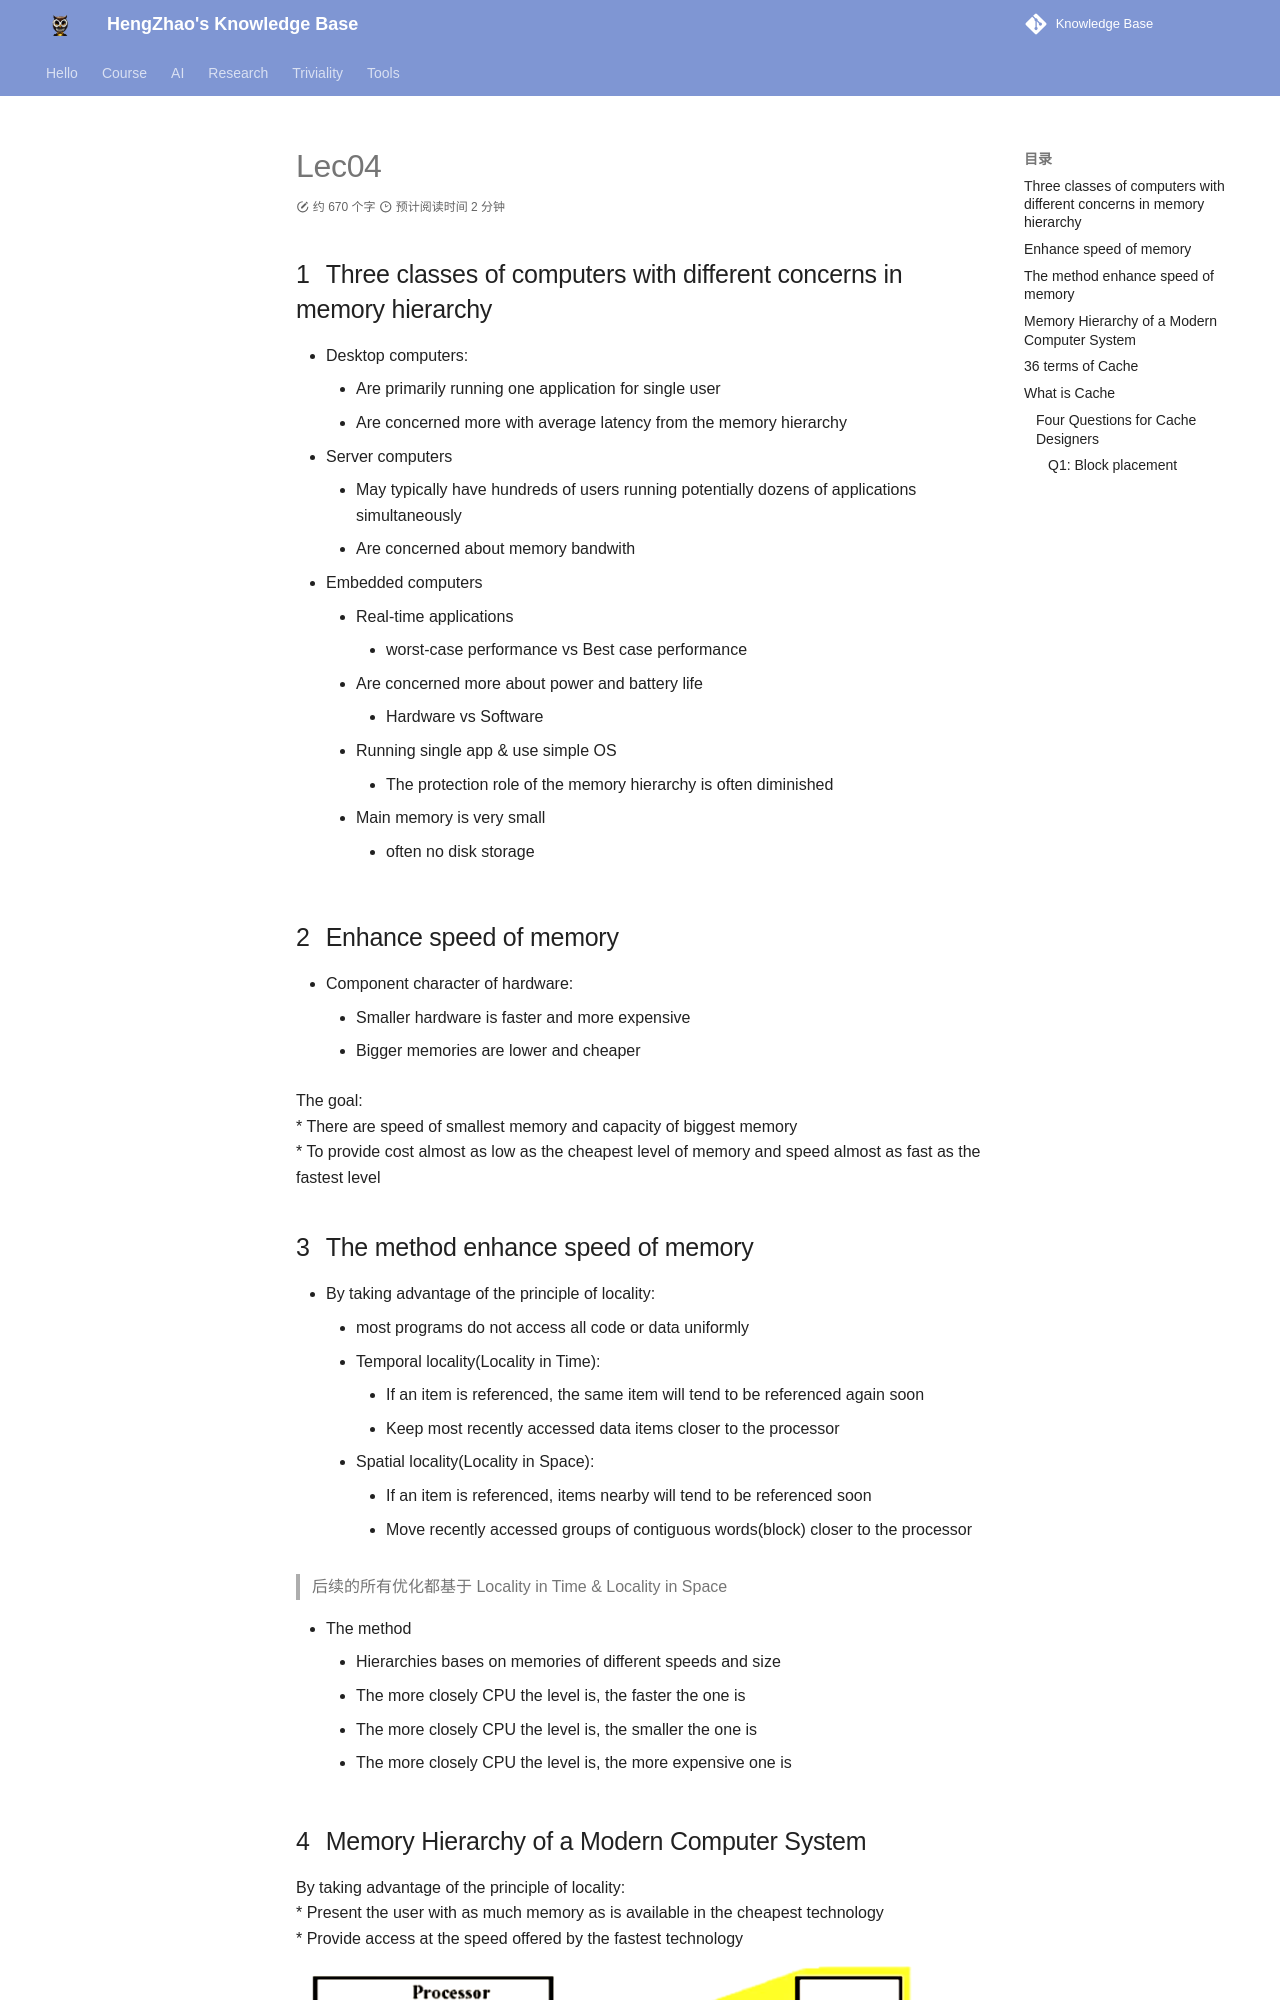

repository: EnlZhao/Notebook · page: Course/System3/Lec04/index.html · generator: mkdocs

## Three classes of computers with different concerns in memory hierarchy

* Desktop computers:
    * Are primarily running one application for single user
    * Are concerned more with average latency from the memory hierarchy
* Server computers
    * May typically have hundreds of users running potentially dozens of applications simultaneously
    * Are concerned about memory bandwith
* Embedded computers
    * Real-time applications
        * worst-case performance vs Best case performance
    * Are concerned more about power and battery life
        * Hardware vs Software
    * Running single app & use simple OS
        * The protection role of the memory hierarchy is often diminished
    * Main memory is very small
        * often no disk storage

## Enhance speed of memory

* Component character of hardware:
    * Smaller hardware is faster and more expensive
    * Bigger memories are lower and cheaper

The goal:
* There are speed of smallest memory and capacity of biggest memory
* To provide cost almost as low as the cheapest level of memory and speed almost as fast as the fastest level

## The method enhance speed of memory

* By taking advantage of the principle of locality:
    * most programs do not access all code or data uniformly
    * Temporal locality(Locality in Time):
        * If an item is referenced, the same item will tend to be referenced again soon
        * Keep most recently accessed data items closer to the processor
    * Spatial locality(Locality in Space):
        * If an item is referenced, items nearby will tend to be referenced soon
        * Move recently accessed groups of contiguous words(block) closer to the processor

> 后续的所有优化都基于 Locality in Time & Locality in Space

* The method
    * Hierarchies bases on memories of different speeds and size
    * The more closely CPU the level is, the faster the one is
    * The more closely CPU the level is, the smaller the one is
    * The more closely CPU the level is, the more expensive one is
